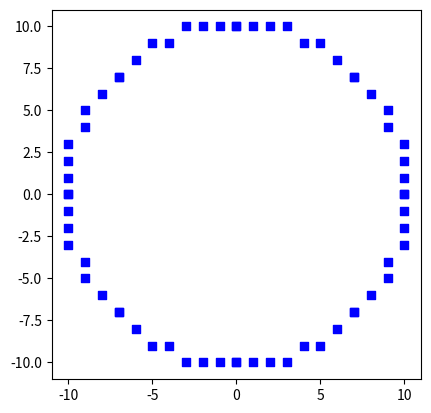

Here is the Python script that generated this plot:
import matplotlib.pyplot as plt
def plot_circle(center_x, center_y, radius):
    x = radius
    y = 0
    pk = 1 - radius

    points = []
    while x >= y:
        points.append((x + center_x, y + center_y))
        points.append((-x + center_x, y + center_y))
        points.append((x + center_x, -y + center_y))
        points.append((-x + center_x, -y + center_y))
        points.append((y + center_x, x + center_y))
        points.append((-y + center_x, x + center_y))
        points.append((y + center_x, -x + center_y))
        points.append((-y + center_x, -x + center_y))

        y += 1
        if pk > 0:
            x -= 1
            pk += 2 * (y - x) + 1
        else:
            pk += 2 * y + 1

    x_points, y_points = zip(*points)
    plt.scatter(x_points, y_points, marker='s', color='b')
    plt.gca().set_aspect('equal', adjustable='box')
    plt.show()
plot_circle(0,0, 10)